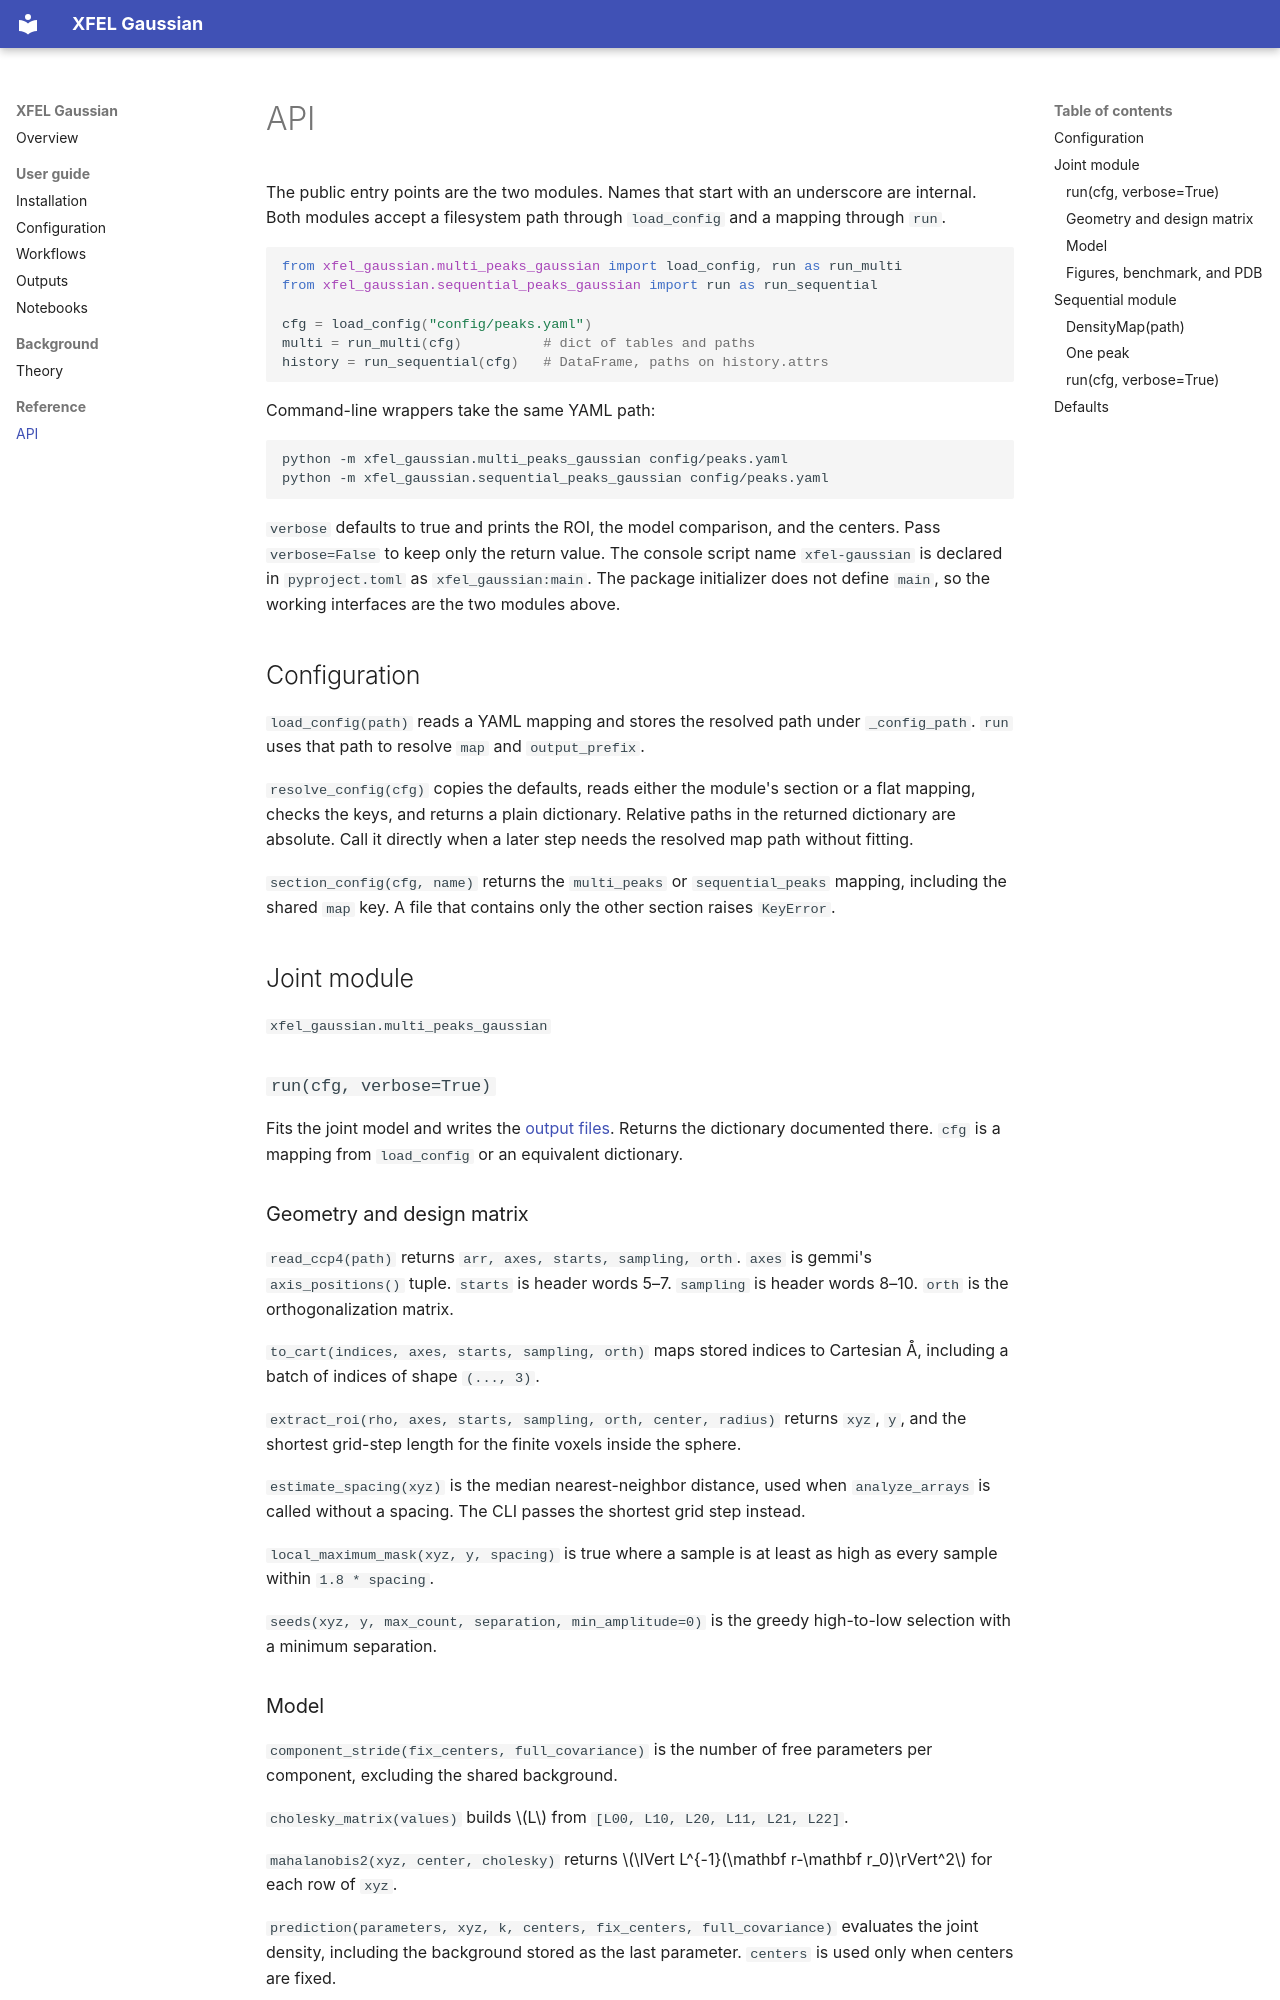

repository: asouda/xfel-gaussian · page: api.html · generator: mkdocs

# API

The public entry points are the two modules. Names that start with an underscore are internal. Both modules accept a filesystem path through `load_config` and a mapping through `run`.

```python
from xfel_gaussian.multi_peaks_gaussian import load_config, run as run_multi
from xfel_gaussian.sequential_peaks_gaussian import run as run_sequential

cfg = load_config("config/peaks.yaml")
multi = run_multi(cfg)          # dict of tables and paths
history = run_sequential(cfg)   # DataFrame, paths on history.attrs
```

Command-line wrappers take the same YAML path:

```bash
python -m xfel_gaussian.multi_peaks_gaussian config/peaks.yaml
python -m xfel_gaussian.sequential_peaks_gaussian config/peaks.yaml
```

`verbose` defaults to true and prints the ROI, the model comparison, and the centers. Pass `verbose=False` to keep only the return value. The console script name `xfel-gaussian` is declared in `pyproject.toml` as `xfel_gaussian:main`. The package initializer does not define `main`, so the working interfaces are the two modules above.

## Configuration

`load_config(path)` reads a YAML mapping and stores the resolved path under `_config_path`. `run` uses that path to resolve `map` and `output_prefix`.

`resolve_config(cfg)` copies the defaults, reads either the module's section or a flat mapping, checks the keys, and returns a plain dictionary. Relative paths in the returned dictionary are absolute. Call it directly when a later step needs the resolved map path without fitting.

`section_config(cfg, name)` returns the `multi_peaks` or `sequential_peaks` mapping, including the shared `map` key. A file that contains only the other section raises `KeyError`.

## Joint module

`xfel_gaussian.multi_peaks_gaussian`

### `run(cfg, verbose=True)`

Fits the joint model and writes the [output files](outputs.md). Returns the dictionary documented there. `cfg` is a mapping from `load_config` or an equivalent dictionary.

### Geometry and design matrix

`read_ccp4(path)` returns `arr, axes, starts, sampling, orth`. `axes` is gemmi's `axis_positions()` tuple. `starts` is header words 5–7. `sampling` is header words 8–10. `orth` is the orthogonalization matrix.

`to_cart(indices, axes, starts, sampling, orth)` maps stored indices to Cartesian Å, including a batch of indices of shape `(..., 3)`.

`extract_roi(rho, axes, starts, sampling, orth, center, radius)` returns `xyz`, `y`, and the shortest grid-step length for the finite voxels inside the sphere.

`estimate_spacing(xyz)` is the median nearest-neighbor distance, used when `analyze_arrays` is called without a spacing. The CLI passes the shortest grid step instead.

`local_maximum_mask(xyz, y, spacing)` is true where a sample is at least as high as every sample within `1.8 * spacing`.

`seeds(xyz, y, max_count, separation, min_amplitude=0)` is the greedy high-to-low selection with a minimum separation.
